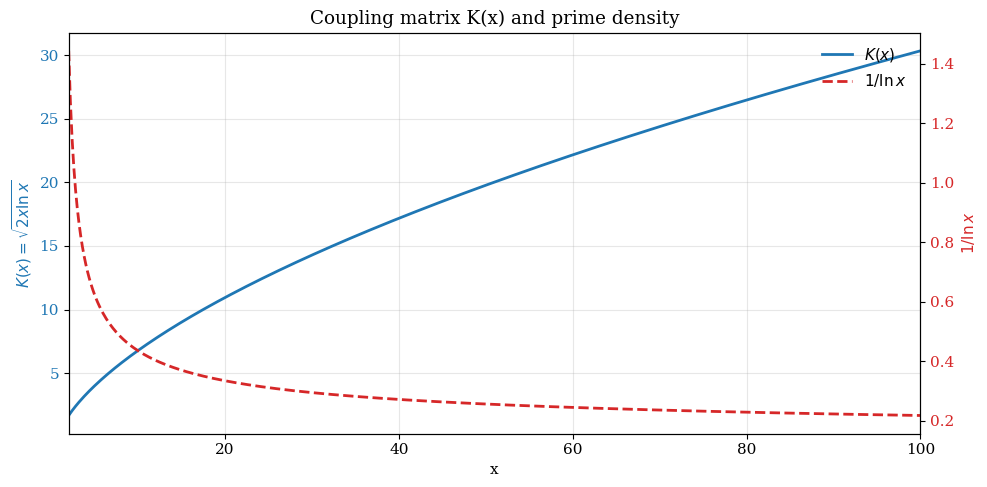

This figure's Python source:
"""
Figure 2 – Coupling matrix K(x) and the prime density
=======================================================
The dynamic coupling matrix K(x) = sqrt(2 x ln x) (left axis, blue)
is plotted together with the PNT density 1/ln x (right axis, red).
The anti‑correlation illustrates how the real‑imaginary coupling
strength varies with position to steer the field toward the steady
state.  Output: fig2_coupling_matrix.pdf.
"""
import numpy as np
import matplotlib.pyplot as plt

x = np.linspace(2, 100, 500)
K = np.sqrt(2 * x * np.log(x))

plt.rcParams.update({'font.size': 11, 'font.family': 'serif'})
fig, ax1 = plt.subplots(figsize=(10, 5))

color1 = 'tab:blue'
ax1.set_xlabel('x')
ax1.set_ylabel(r'$K(x) = \sqrt{2x\ln x}$', color=color1)
ax1.plot(x, K, color=color1, linewidth=2, label=r'$K(x)$')
ax1.tick_params(axis='y', labelcolor=color1)
ax1.set_xlim([2, 100])
ax1.grid(True, alpha=0.3)

ax2 = ax1.twinx()
color2 = 'tab:red'
ax2.set_ylabel(r'$1/\ln x$', color=color2)
ax2.plot(x, 1/np.log(x), color=color2, linestyle='--', linewidth=2,
         label=r'$1/\ln x$')
ax2.tick_params(axis='y', labelcolor=color2)

# Combine legends from both axes
lines1, labels1 = ax1.get_legend_handles_labels()
lines2, labels2 = ax2.get_legend_handles_labels()
ax1.legend(lines1 + lines2, labels1 + labels2, loc='upper right',
           frameon=False)

plt.title('Coupling matrix K(x) and prime density')
plt.tight_layout()
plt.savefig('fig2_coupling_matrix.pdf', dpi=300, bbox_inches='tight')
plt.show()
